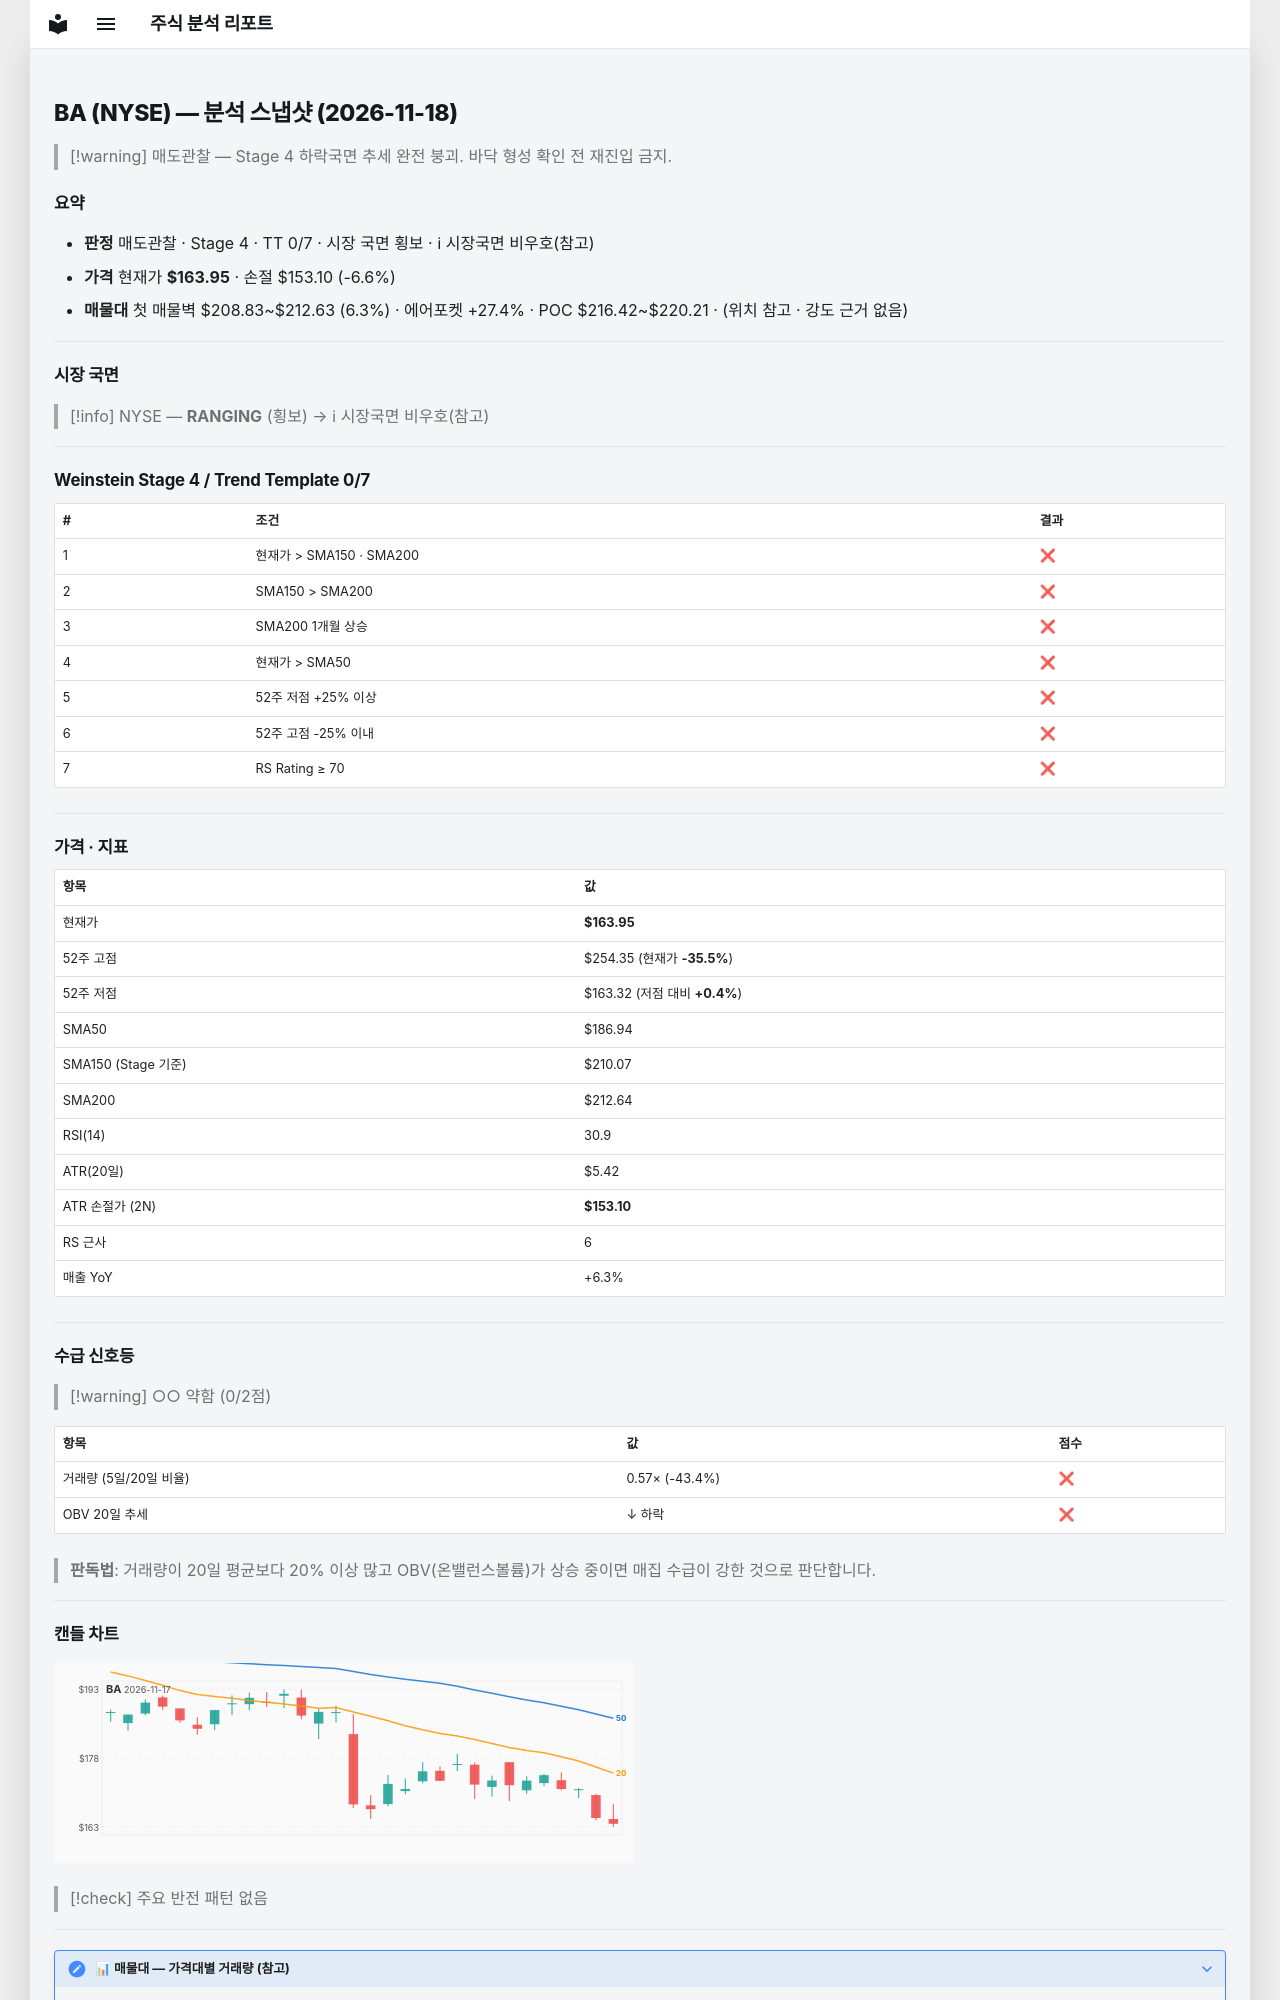

repository: soloandco/stock-reports · page: snapshots/BA-2026-11-18/index.html · generator: mkdocs

---
type: analysis-snapshot
title: BA 분석 스냅샷
ticker: BA
market: NYSE
created: 2026-11-18
updated: 2026-11-18
bar-date: 2026-11-17
verdict: 매도관찰
real-rr: 7.11
sma50-gap-pct: -12.3
weekly-position: 저항대아래
weekly-overhead-price: 241.09
weekly-overhead-pct: 47.1
stage: 4
trend-template-score: 0
tt-max: 7
ma-set: sma-50-150-200
price: 163.9499969482422
stop-price: 153.1015873772383
market-regime: RANGING
supply-demand-score: 0/2
supply-demand-label: 약함
status: tracking
tags:
  - stock-agent
  - watchlist
  - BA
  - analysis
related:
  - "[[analysis-template]]"
---

# BA (NYSE) — 분석 스냅샷 (2026-11-18)

> [!warning] 매도관찰 — Stage 4 하락국면
> 추세 완전 붕괴. 바닥 형성 확인 전 재진입 금지.

## 요약

- **판정** 매도관찰 · Stage 4 · TT 0/7 · 시장 국면 횡보 · ℹ 시장국면 비우호(참고)
- **가격** 현재가 **$163.95** · 손절 $153.10 (-6.6%)
- **매물대** 첫 매물벽 $208.83~$212.63 (6.3%) · 에어포켓 +27.4% · POC $216.42~$220.21 · (위치 참고 · 강도 근거 없음)

---

## 시장 국면

> [!info] NYSE — **RANGING** (횡보) → ℹ 시장국면 비우호(참고)

---

## Weinstein Stage 4 / Trend Template 0/7

| # | 조건 | 결과 |
|---|------|------|
| 1 | 현재가 > SMA150 · SMA200 | ❌ |
| 2 | SMA150 > SMA200 | ❌ |
| 3 | SMA200 1개월 상승 | ❌ |
| 4 | 현재가 > SMA50 | ❌ |
| 5 | 52주 저점 +25% 이상 | ❌ |
| 6 | 52주 고점 -25% 이내 | ❌ |
| 7 | RS Rating ≥ 70 | ❌ |

---

## 가격 · 지표

| 항목 | 값 |
|------|---|
| 현재가 | **$163.95** |
| 52주 고점 | $254.35 (현재가 **-35.5%**) |
| 52주 저점 | $163.32 (저점 대비 **+0.4%**) |
| SMA50 | $186.94 |
| SMA150 (Stage 기준) | $210.07 |
| SMA200 | $212.64 |
| RSI(14) | 30.9 |
| ATR(20일) | $5.42 |
| ATR 손절가 (2N) | **$153.10** |
| RS 근사 | 6 |
| 매출 YoY | +6.3% |

---
## 수급 신호등

> [!warning] ○○ 약함 (0/2점)

| 항목 | 값 | 점수 |
|------|------|------|
| 거래량 (5일/20일 비율) | 0.57× (-43.4%) | ❌ |
| OBV 20일 추세 | ↓ 하락 | ❌ |

> **판독법**: 거래량이 20일 평균보다 20% 이상 많고 OBV(온밸런스볼륨)가 상승 중이면 매집 수급이 강한 것으로 판단합니다.

---
